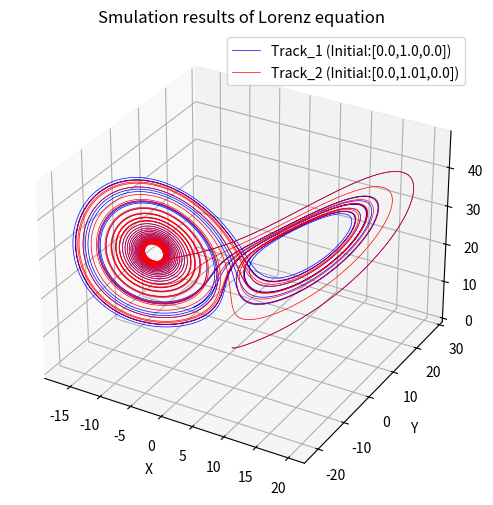
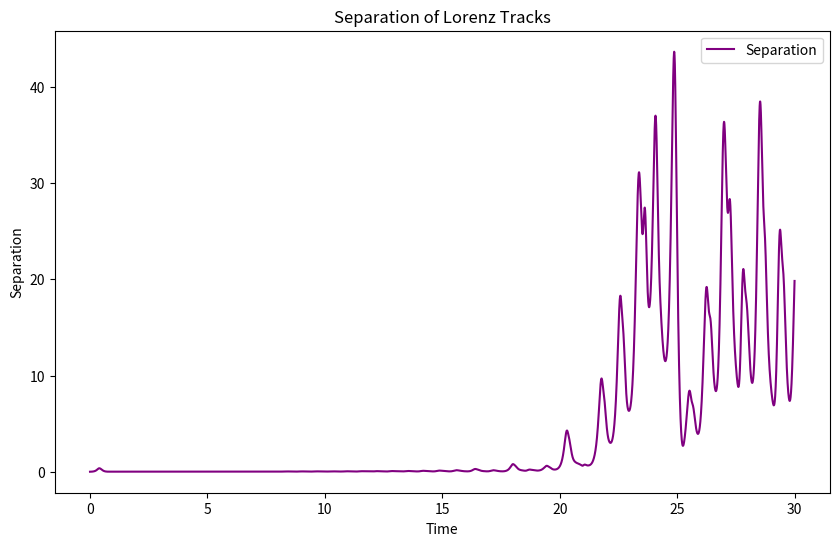
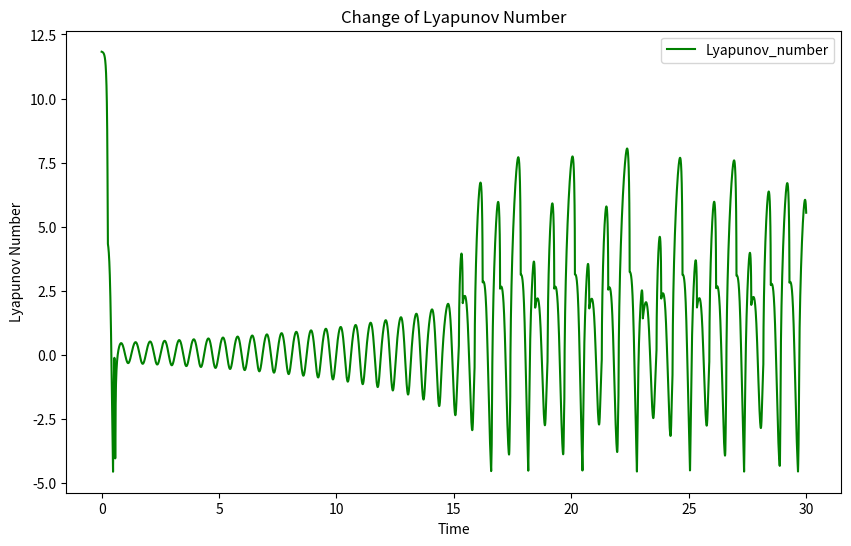

Source code (Python) for these figures, in order:
import numpy as np
import matplotlib.pyplot as plt
from scipy.integrate import odeint
# 用來求解洛倫茲方程
# =========================================================洛倫茲方程模擬圖
def lorenz(state,t,sigma=10.0,rho=28.0,beta=8.0/3.0):
    x,y,z = state
    dxdt = sigma * (y - x)
    dydt = x * (rho - z) - y
    dzdt = x * y - beta * z
    return [dxdt,dydt,dzdt]
# 洛倫茲方程
statistic_1 = [0.0,1.0,0.0]  
statistic_2 = [0.0,1.01,0.0] 
# 微小差距的兩個初始條件
t = np.linspace(0,30,10000)
# 10000個等間距的點(numpy陣列)
track_1 = odeint(lorenz,statistic_1,t)
track_2 = odeint(lorenz,statistic_2,t)
# (numpy陣列)
x1,y1,z1 = track_1.T
x2,y2,z2 = track_2.T
# 行列對調並解包(numpy陣列)
picture = plt.figure(figsize=(10,6))
result = picture.add_subplot(111,projection='3d')
# 在原圖上劃分成一行一列並建立一個3d圖
result.plot(x1,y1,z1,lw=0.5,color='b',label='Track_1 (Initial:[0.0,1.0,0.0])')
result.plot(x2,y2,z2,lw=0.5,color='r',label='Track_2 (Initial:[0.0,1.01,0.0])')
# 兩條軌跡
result.set_title('Smulation results of Lorenz equation')
result.set_xlabel('X')
result.set_ylabel('Y')
result.set_zlabel('Z')
result.legend()
# =========================================================分離度與時間圖
separation = np.sqrt((x1 - x2)**2 + (y1 - y2)**2 + (z1 - z2)**2)
# 計算numpy陣列自動對齊並計算距離
plt.figure(figsize=(10,6))
plt.plot(t,separation,label='Separation',color='purple')
# 繪製分離度與時間關係圖
plt.title('Separation of Lorenz Tracks')
plt.xlabel('Time')
plt.ylabel('Separation')
plt.legend()
# =========================================================李亞普諾夫指數與時間圖
def jacobian(state,sigma=10.0,rho=28.0,beta=8.0/3.0):
    x,y,z = state
    j = np.array([[-sigma,sigma,0],
                  [rho-z,-1,-x],
                  [y,x,-beta]])
    return j
# 用jacobian矩陣計算李亞普諾夫指數
def max_lyapunov_number(statistic,t):
    track = odeint(lorenz,statistic,t)
# (numpy陣列)
    arr = []
    for i in range(len(t)):
        j = jacobian(track[i])
        values = np.linalg.eigvals(j)
        arr.append(max(values.real))
# 計算特徵值並取實部
    return arr
# 計算最大李亞普諾夫指數
lyapunov_number = max_lyapunov_number(statistic_1,t)
plt.figure(figsize=(10,6))
plt.plot(t,lyapunov_number,label='Lyapunov_number',color='green')
plt.title('Change of Lyapunov Number')
plt.xlabel('Time')
plt.ylabel('Lyapunov Number')
plt.legend()
plt.show()
